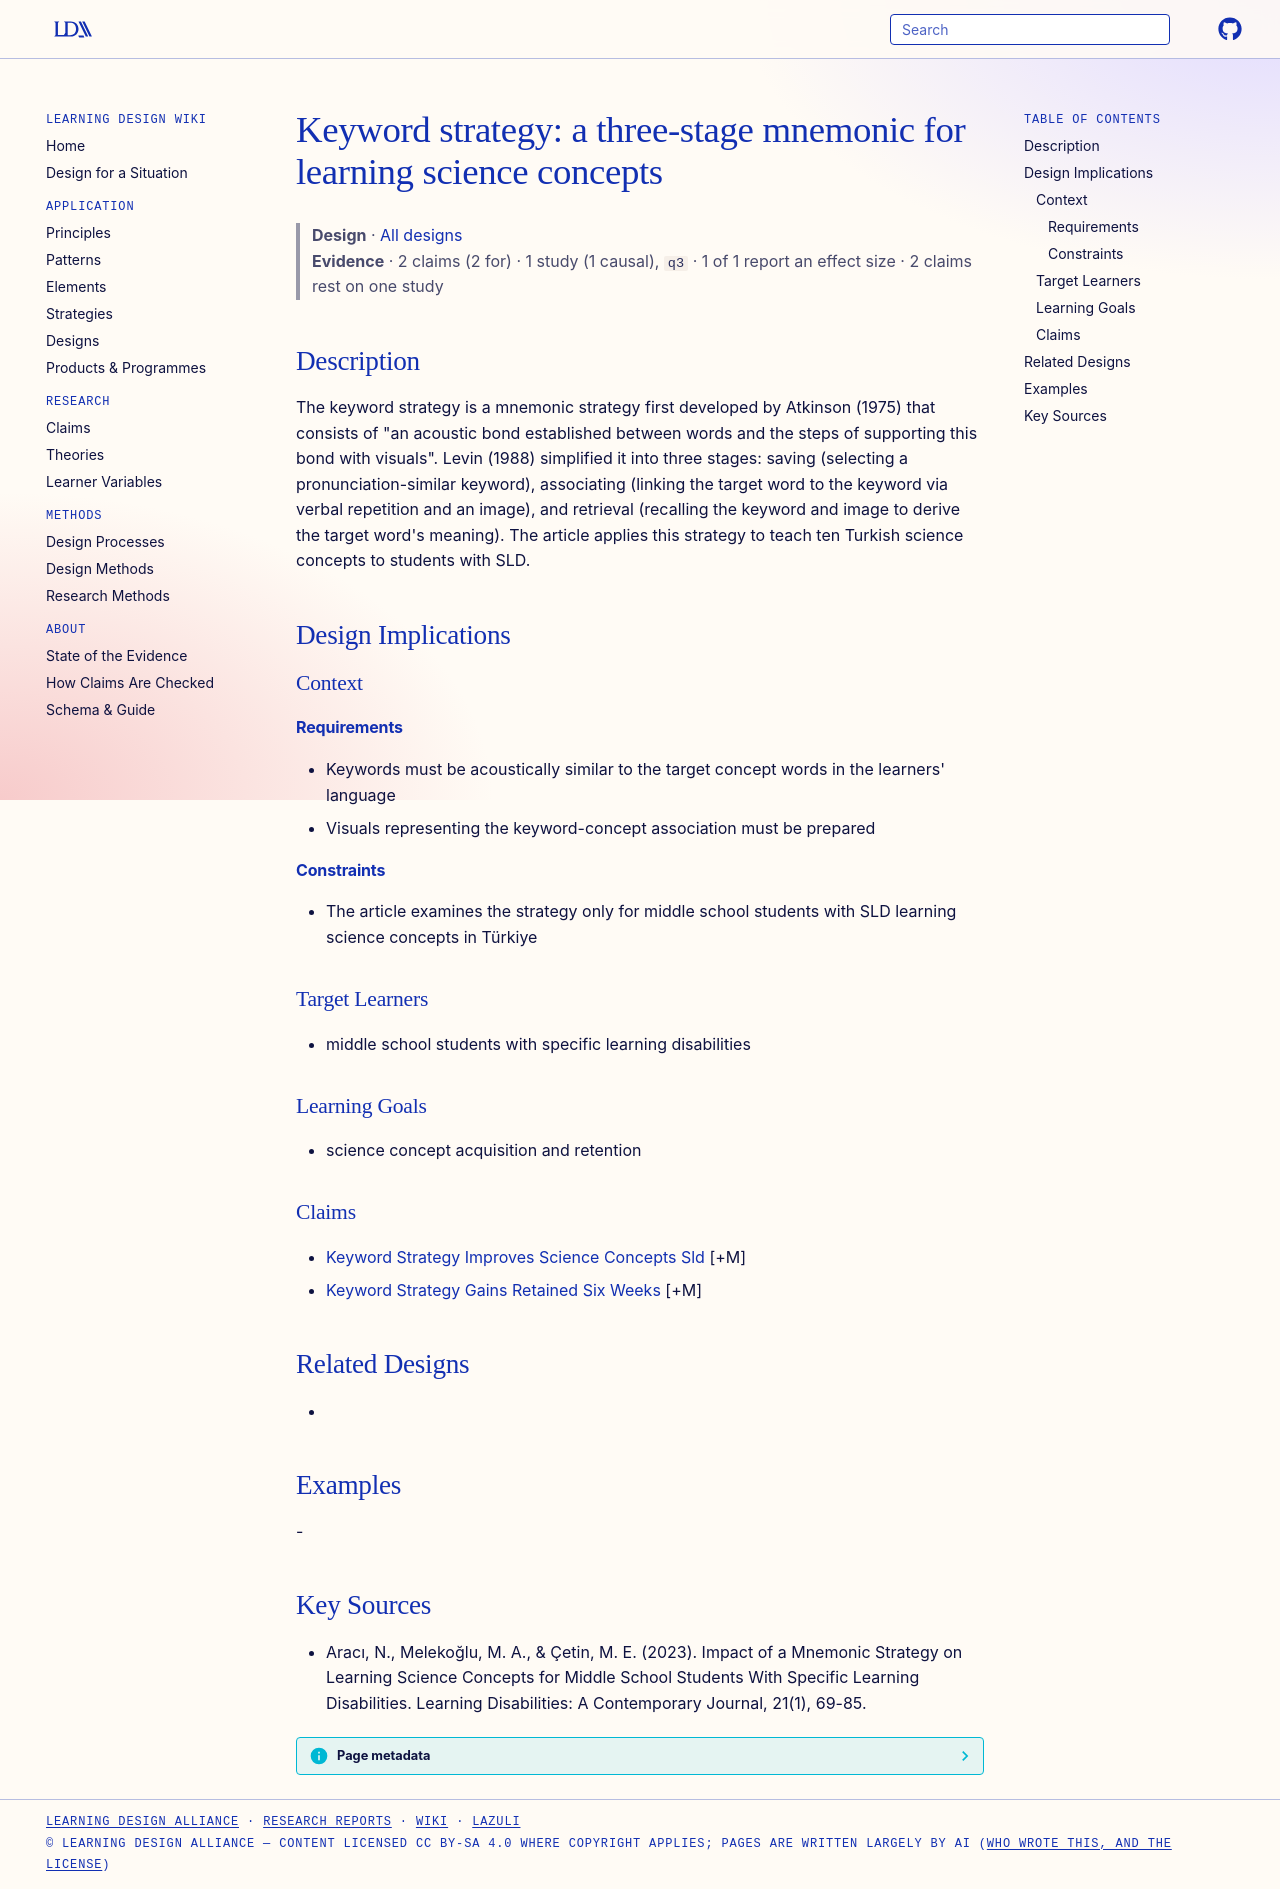

repository: Learning-Design-Alliance/learning-wiki · page: designs/keyword-strategy-three-stage-mnemonic/index.html · generator: mkdocs

---
type: design
id: keyword-strategy-three-stage-mnemonic
title: "Keyword strategy: a three-stage mnemonic for learning science concepts"
description: "The keyword strategy is a mnemonic strategy first developed by Atkinson (1975) that consists of \"an acoustic bond established between words and the steps of supporting this bond with visuals\"."
status: review
generated:
  by: "process:settle-candidates"
  at: 2026-11-03
sources:
  - id: aracı-2023
    title: "Aracı, N., Melekoğlu, M. A., & Çetin, M. E. (2023). Impact of a Mnemonic Strategy on Learning Science Concepts for Middle School Students With Specific Learning Disabilities. Learning Disabilities: A Contemporary Journal, 21(1), 69-85."
    author: "Aracı, N., Melekoğlu, M. A., & Çetin, M. E"
---

# Keyword strategy: a three-stage mnemonic for learning science concepts

> **Design** · [All designs](index.md)
> **Evidence** · 2 claims (2 for) · 1 study (1 causal), `q3` · 1 of 1 report an effect size · 2 claims rest on one study

## Description
The keyword strategy is a mnemonic strategy first developed by Atkinson (1975) that consists of "an acoustic bond established between words and the steps of supporting this bond with visuals". Levin (1988) simplified it into three stages: saving (selecting a pronunciation-similar keyword), associating (linking the target word to the keyword via verbal repetition and an image), and retrieval (recalling the keyword and image to derive the target word's meaning). The article applies this strategy to teach ten Turkish science concepts to students with SLD.

## Design Implications

### Context
#### Requirements
- Keywords must be acoustically similar to the target concept words in the learners' language
- Visuals representing the keyword-concept association must be prepared
#### Constraints
- The article examines the strategy only for middle school students with SLD learning science concepts in Türkiye

### Target Learners
- middle school students with specific learning disabilities

### Learning Goals
- science concept acquisition and retention

### Claims
- [Keyword Strategy Improves Science Concepts Sld](../claims/keyword-strategy-improves-science-concepts-sld.md) [+M]
- [Keyword Strategy Gains Retained Six Weeks](../claims/keyword-strategy-gains-retained-six-weeks.md) [+M]

## Related Designs
- 

## Examples
-

## Key Sources
- Aracı, N., Melekoğlu, M. A., & Çetin, M. E. (2023). Impact of a Mnemonic Strategy on Learning Science Concepts for Middle School Students With Specific Learning Disabilities. Learning Disabilities: A Contemporary Journal, 21(1), 69-85.
